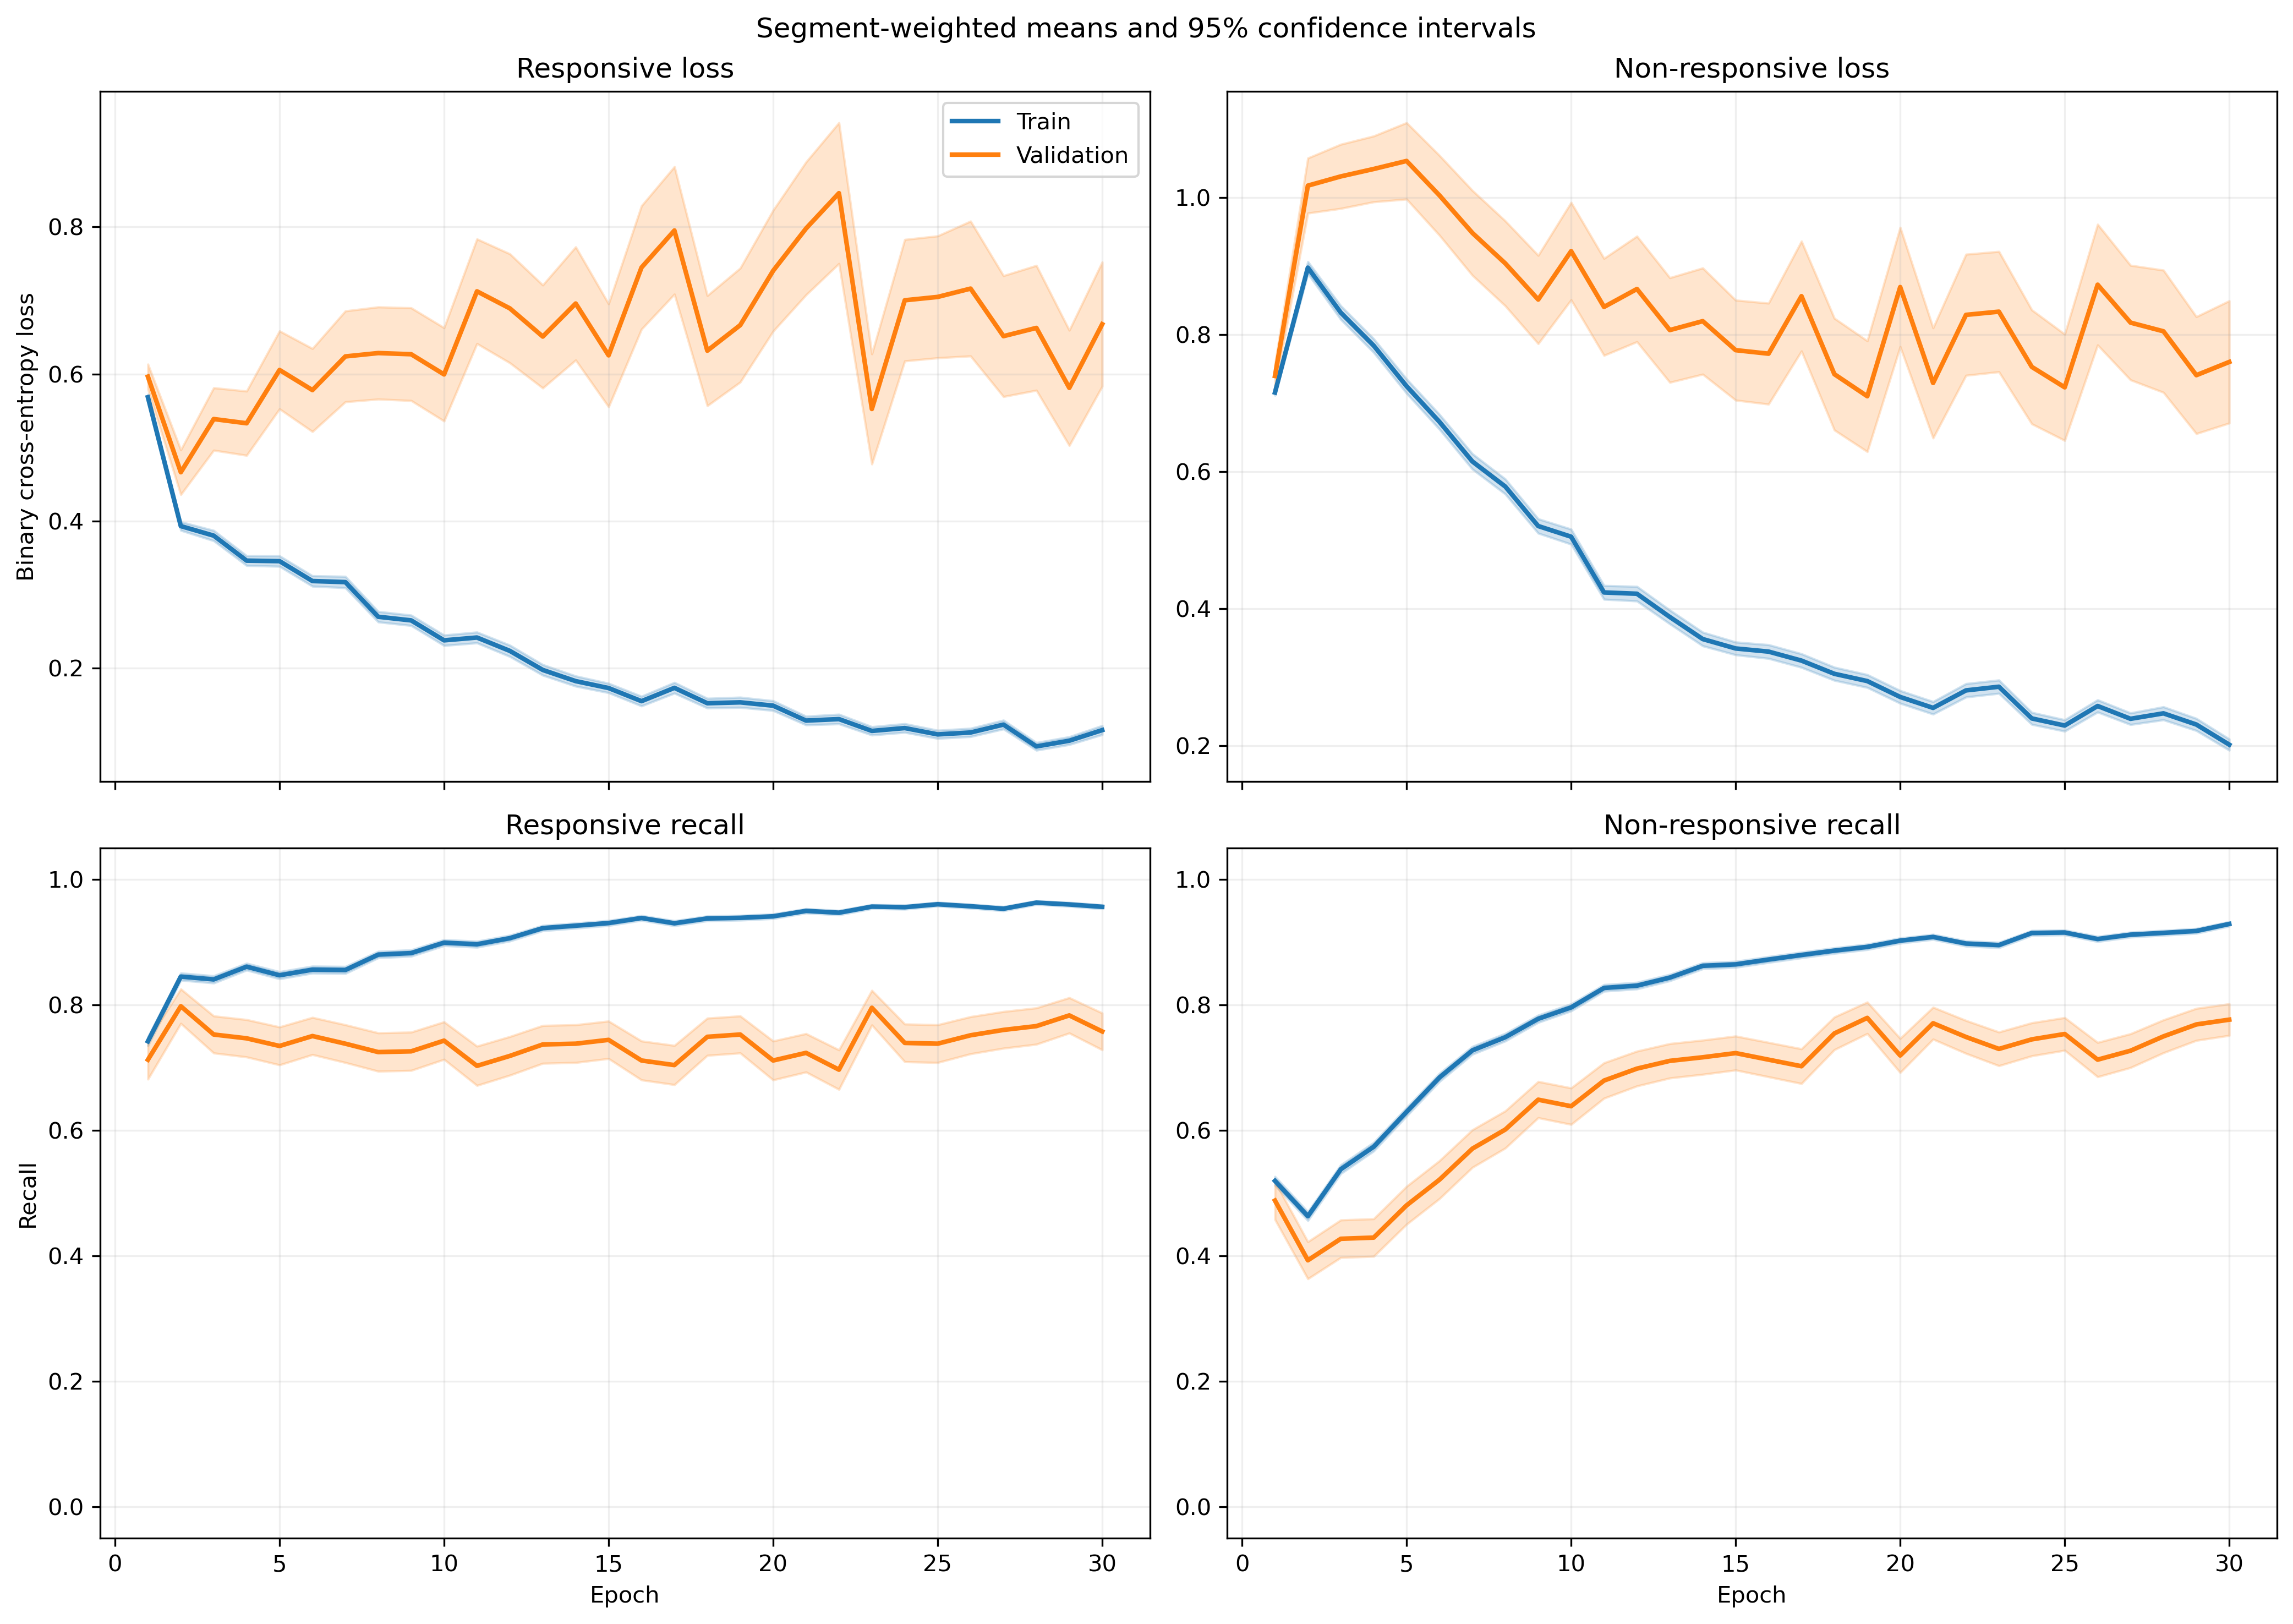

The table this chart was drawn from, first rows:
fold, epoch, split, r_loss, r_loss_count, r_loss_sum, r_loss_sum_sq, r_recall, r_recall_count, r_recall_sum, r_recall_sum_sq, nr_loss, nr_loss_count, nr_loss_sum, nr_loss_sum_sq, nr_recall, nr_recall_count, nr_recall_sum, nr_recall_sum_sq
1, 1, train, 0.5673, 814, 461.8, 302.9, 0.7543, 814, 614.0, 614.0, 0.71, 1051, 746.2, 615, 0.5224, 1051, 549.0, 549.0
1, 1, validation, 0.3907, 7, 2.735, 1.143, 1.0, 7, 7.0, 7.0, , 0, 0.0, 0.0, , 0, 0.0, 0.0
1, 2, train, 0.4017, 814, 327, 226.5, 0.8514, 814, 693.0, 693.0, 0.879, 1051, 923.8, 1173, 0.4548, 1051, 478.0, 478.0
1, 2, validation, 0.2805, 7, 1.964, 0.725, 1.0, 7, 7.0, 7.0, , 0, 0.0, 0.0, , 0, 0.0, 0.0
1, 3, train, 0.3488, 814, 283.9, 210.1, 0.871, 814, 709.0, 709.0, 0.8454, 1051, 888.5, 1197, 0.5014, 1051, 527.0, 527.0
1, 3, validation, 0.2193, 7, 1.535, 0.451, 1.0, 7, 7.0, 7.0, , 0, 0.0, 0.0, , 0, 0.0, 0.0
1, 4, train, 0.3464, 814, 282, 208, 0.8686, 814, 707.0, 707.0, 0.755, 1051, 793.5, 1051, 0.5747, 1051, 604.0, 604.0
1, 4, validation, 0.2757, 7, 1.93, 0.6975, 1.0, 7, 7.0, 7.0, , 0, 0.0, 0.0, , 0, 0.0, 0.0
1, 5, train, 0.3464, 814, 282, 280.4, 0.8489, 814, 691.0, 691.0, 0.6778, 1051, 712.4, 997.2, 0.6384, 1051, 671.0, 671.0
1, 5, validation, 0.1944, 7, 1.36, 0.372, 1.0, 7, 7.0, 7.0, , 0, 0.0, 0.0, , 0, 0.0, 0.0
1, 6, train, 0.3316, 814, 269.9, 231.5, 0.8526, 814, 694.0, 694.0, 0.5966, 1051, 627.1, 849, 0.7165, 1051, 753.0, 753.0
1, 6, validation, 0.2049, 7, 1.434, 0.4628, 1.0, 7, 7.0, 7.0, , 0, 0.0, 0.0, , 0, 0.0, 0.0
1, 7, train, 0.2881, 814, 234.5, 252.8, 0.8649, 814, 704.0, 704.0, 0.6169, 1051, 648.4, 1170, 0.7393, 1051, 777.0, 777.0
1, 7, validation, 0.154, 7, 1.078, 0.2833, 1.0, 7, 7.0, 7.0, , 0, 0.0, 0.0, , 0, 0.0, 0.0
1, 8, train, 0.2597, 814, 211.4, 184, 0.8956, 814, 729.0, 729.0, 0.5324, 1051, 559.6, 836, 0.7697, 1051, 809.0, 809.0
1, 8, validation, 0.2871, 7, 2.01, 0.9942, 0.8571, 7, 6.0, 6.0, , 0, 0.0, 0.0, , 0, 0.0, 0.0
1, 9, train, 0.2498, 814, 203.3, 208.5, 0.8919, 814, 726.0, 726.0, 0.5651, 1051, 593.9, 1100, 0.7678, 1051, 807.0, 807.0
1, 9, validation, 0.2062, 7, 1.443, 0.6377, 1.0, 7, 7.0, 7.0, , 0, 0.0, 0.0, , 0, 0.0, 0.0
1, 10, train, 0.2313, 814, 188.3, 231.5, 0.914, 814, 744.0, 744.0, 0.5436, 1051, 571.3, 1058, 0.765, 1051, 804.0, 804.0
1, 10, validation, 0.187, 7, 1.309, 0.3653, 1.0, 7, 7.0, 7.0, , 0, 0.0, 0.0, , 0, 0.0, 0.0
1, 11, train, 0.1651, 814, 134.4, 119.4, 0.9361, 814, 762.0, 762.0, 0.49, 1051, 515, 942.6, 0.7916, 1051, 832.0, 832.0
1, 11, validation, 0.2437, 7, 1.706, 0.7786, 1.0, 7, 7.0, 7.0, , 0, 0.0, 0.0, , 0, 0.0, 0.0
1, 12, train, 0.2574, 814, 209.5, 249.4, 0.898, 814, 731.0, 731.0, 0.3048, 1051, 320.3, 417.1, 0.8725, 1051, 917.0, 917.0
1, 12, validation, 0.3215, 7, 2.251, 1.481, 0.7143, 7, 5.0, 5.0, , 0, 0.0, 0.0, , 0, 0.0, 0.0
1, 13, train, 0.1388, 814, 113, 96.84, 0.9521, 814, 775.0, 775.0, 0.4142, 1051, 435.3, 769.1, 0.8354, 1051, 878.0, 878.0
1, 13, validation, 0.1828, 7, 1.279, 0.3865, 1.0, 7, 7.0, 7.0, , 0, 0.0, 0.0, , 0, 0.0, 0.0
1, 14, train, 0.1551, 814, 126.3, 153.3, 0.9373, 814, 763.0, 763.0, 0.409, 1051, 429.9, 824, 0.8411, 1051, 884.0, 884.0
1, 14, validation, 0.04654, 7, 0.3257, 0.03876, 1.0, 7, 7.0, 7.0, , 0, 0.0, 0.0, , 0, 0.0, 0.0
1, 15, train, 0.1437, 814, 117, 90.6, 0.9435, 814, 768.0, 768.0, 0.4407, 1051, 463.2, 806.7, 0.8325, 1051, 875.0, 875.0
1, 15, validation, 0.1909, 7, 1.336, 0.562, 1.0, 7, 7.0, 7.0, , 0, 0.0, 0.0, , 0, 0.0, 0.0
1, 16, train, 0.1256, 814, 102.2, 131.1, 0.9496, 814, 773.0, 773.0, 0.3418, 1051, 359.3, 776.6, 0.8763, 1051, 921.0, 921.0
1, 16, validation, 0.04189, 7, 0.2932, 0.04373, 1.0, 7, 7.0, 7.0, , 0, 0.0, 0.0, , 0, 0.0, 0.0
1, 17, train, 0.1533, 814, 124.8, 171.8, 0.9386, 814, 764.0, 764.0, 0.447, 1051, 469.8, 1050, 0.8316, 1051, 874.0, 874.0
1, 17, validation, 0.07879, 7, 0.5515, 0.1022, 1.0, 7, 7.0, 7.0, , 0, 0.0, 0.0, , 0, 0.0, 0.0
1, 18, train, 0.1112, 814, 90.49, 108.9, 0.9545, 814, 777.0, 777.0, 0.3588, 1051, 377.1, 823, 0.8668, 1051, 911.0, 911.0
1, 18, validation, 0.03086, 7, 0.216, 0.02447, 1.0, 7, 7.0, 7.0, , 0, 0.0, 0.0, , 0, 0.0, 0.0
1, 19, train, 0.1503, 814, 122.4, 147.8, 0.9386, 814, 764.0, 764.0, 0.3373, 1051, 354.5, 624.9, 0.862, 1051, 906.0, 906.0
1, 19, validation, 0.06614, 7, 0.463, 0.08053, 1.0, 7, 7.0, 7.0, , 0, 0.0, 0.0, , 0, 0.0, 0.0
1, 20, train, 0.1938, 814, 157.7, 299.4, 0.9287, 814, 756.0, 756.0, 0.2205, 1051, 231.7, 534, 0.9153, 1051, 962.0, 962.0
1, 20, validation, 0.04468, 7, 0.3128, 0.03433, 1.0, 7, 7.0, 7.0, , 0, 0.0, 0.0, , 0, 0.0, 0.0
1, 21, train, 0.1035, 814, 84.24, 103.5, 0.9607, 814, 782.0, 782.0, 0.3259, 1051, 342.5, 795.8, 0.882, 1051, 927.0, 927.0
1, 21, validation, 0.017, 7, 0.119, 0.003582, 1.0, 7, 7.0, 7.0, , 0, 0.0, 0.0, , 0, 0.0, 0.0
1, 22, train, 0.1079, 814, 87.83, 96.92, 0.9619, 814, 783.0, 783.0, 0.2234, 1051, 234.8, 383.9, 0.9115, 1051, 958.0, 958.0
1, 22, validation, 0.01958, 7, 0.1371, 0.004622, 1.0, 7, 7.0, 7.0, , 0, 0.0, 0.0, , 0, 0.0, 0.0
1, 23, train, 0.2384, 814, 194.1, 338.7, 0.8968, 814, 730.0, 730.0, 0.1524, 1051, 160.2, 289.4, 0.9496, 1051, 998.0, 998.0
1, 23, validation, 0.04081, 7, 0.2857, 0.02253, 1.0, 7, 7.0, 7.0, , 0, 0.0, 0.0, , 0, 0.0, 0.0
1, 24, train, 0.1369, 814, 111.5, 166.4, 0.9521, 814, 775.0, 775.0, 0.1723, 1051, 181.1, 372.3, 0.9496, 1051, 998.0, 998.0
1, 24, validation, 0.02349, 7, 0.1644, 0.006805, 1.0, 7, 7.0, 7.0, , 0, 0.0, 0.0, , 0, 0.0, 0.0
1, 25, train, 0.1146, 814, 93.31, 69.05, 0.9631, 814, 784.0, 784.0, 0.3242, 1051, 340.8, 612.6, 0.8735, 1051, 918.0, 918.0
1, 25, validation, 0.01869, 7, 0.1308, 0.005099, 1.0, 7, 7.0, 7.0, , 0, 0.0, 0.0, , 0, 0.0, 0.0
1, 26, train, 0.1278, 814, 104, 123, 0.9521, 814, 775.0, 775.0, 0.1846, 1051, 194, 343.8, 0.9363, 1051, 984.0, 984.0
1, 26, validation, 0.03444, 7, 0.2411, 0.02266, 1.0, 7, 7.0, 7.0, , 0, 0.0, 0.0, , 0, 0.0, 0.0
1, 27, train, 0.1349, 814, 109.8, 84.78, 0.9496, 814, 773.0, 773.0, 0.2744, 1051, 288.4, 399.3, 0.8963, 1051, 942.0, 942.0
1, 27, validation, 0.09574, 7, 0.6702, 0.135, 1.0, 7, 7.0, 7.0, , 0, 0.0, 0.0, , 0, 0.0, 0.0
1, 28, train, 0.1085, 814, 88.3, 112.4, 0.9595, 814, 781.0, 781.0, 0.1662, 1051, 174.7, 363.9, 0.9391, 1051, 987.0, 987.0
1, 28, validation, 0.02915, 7, 0.204, 0.01291, 1.0, 7, 7.0, 7.0, , 0, 0.0, 0.0, , 0, 0.0, 0.0
1, 29, train, 0.08228, 814, 66.97, 78.63, 0.9644, 814, 785.0, 785.0, 0.1903, 1051, 200, 439.4, 0.9429, 1051, 991.0, 991.0
1, 29, validation, 0.01131, 7, 0.07915, 0.001888, 1.0, 7, 7.0, 7.0, , 0, 0.0, 0.0, , 0, 0.0, 0.0
1, 30, train, 0.08265, 814, 67.28, 73.09, 0.9668, 814, 787.0, 787.0, 0.2397, 1051, 251.9, 566.3, 0.9125, 1051, 959.0, 959.0
1, 30, validation, 0.01126, 7, 0.07884, 0.001836, 1.0, 7, 7.0, 7.0, , 0, 0.0, 0.0, , 0, 0.0, 0.0
... 1,140 more rows
